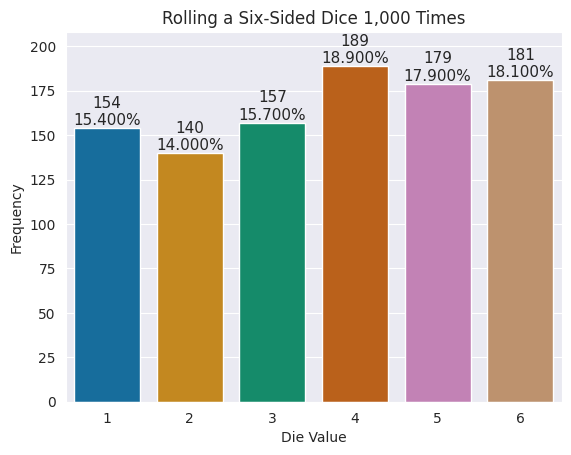

Generate this figure with matplotlib:
################################

# Student: Justin Hudson
# Instructor: Kaleab Gorfu
# CS 121: Python for DS and ML
# Date: 09/04/2026

################################

# Import necessary libraries
import matplotlib.pyplot as plt
import seaborn as sns
import random 

# Constant variable to control number of rolls 
NUMBER_OF_ROLLS = 1000

# Role dice and calculate frequency
rolls = [random.randint(1,6) for i in range(NUMBER_OF_ROLLS)]
values = [1,2,3,4,5,6]
frequencies = [rolls.count(v) for v in values]

# Create bar graph with Seaborn
sns.set_style("darkgrid")
figure = plt.figure("Rolling a Six-Sided Die")
axes = sns.barplot(x=values, y=frequencies, hue=values, legend=False, palette="colorblind")

# Add title and label axes
axes.set_title(f"Rolling a Six-Sided Dice {len(rolls):,} Times")
axes.set(xlabel="Die Value", ylabel="Frequency")

# Set upper limit of y-axis
axes.set_ylim(top=max(frequencies) * 1.10)

# Add data labels for each bar
for bar, frequency in zip(axes.patches, frequencies):
    text_x = bar.get_x() + bar.get_width() / 2.0
    text_y = bar.get_height()
    text = f"{frequency:,}\n{frequency / len(rolls):.3%}"
    axes.text(text_x, text_y, text, fontsize=11, ha="center", va="bottom")

# Display bar graph
plt.show()

!jupyter nbconvert --to script --no-prompt --TagRemovePreprocessor.remove_cell_tags="['remove']" Assignment_3_1.ipynb
